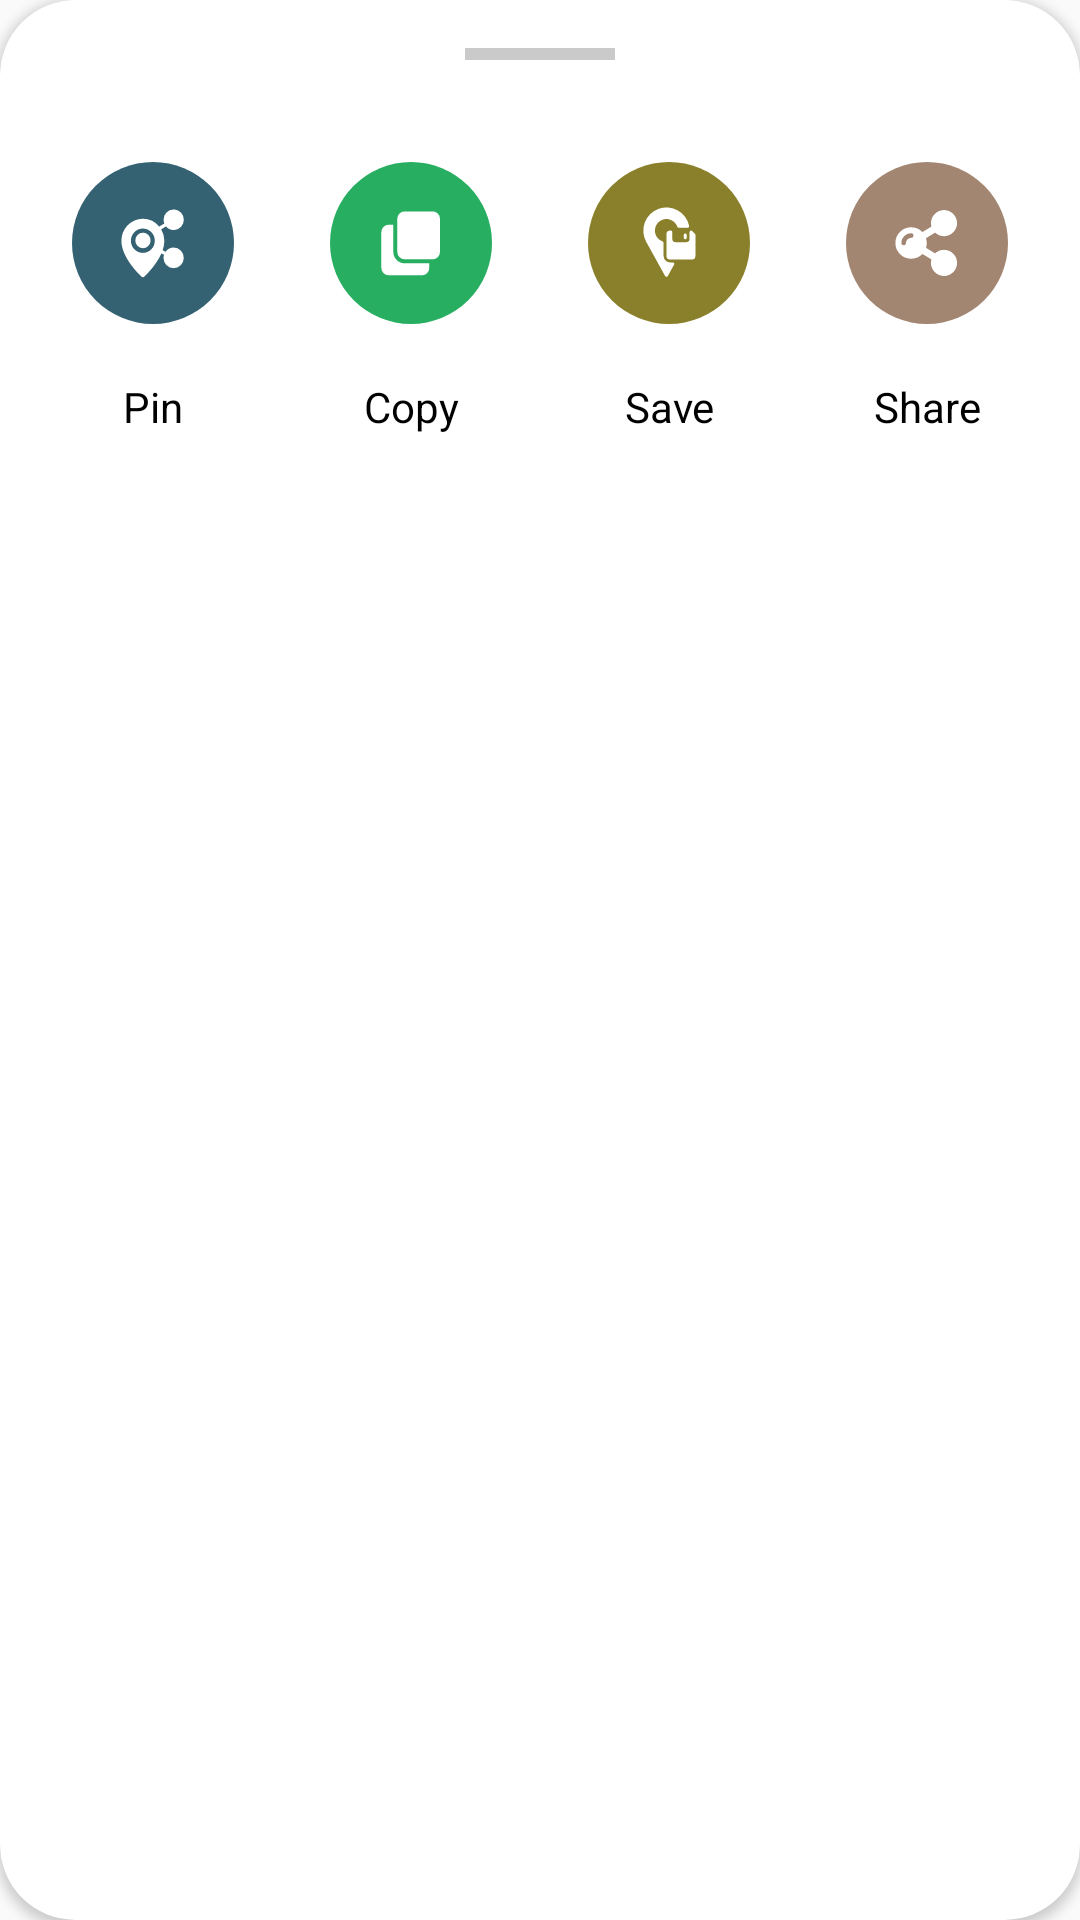

The Android layout XML behind this screen, and the referenced resources:
<!-- AndroidManifest.xml: application theme Theme.LiveEarhMapUsman2026 -->
<!-- res/layout/bottomsheet_share_address.xml -->
<?xml version="1.0" encoding="utf-8"?>
<androidx.cardview.widget.CardView xmlns:android="http://schemas.android.com/apk/res/android"
    xmlns:app="http://schemas.android.com/apk/res-auto"
    android:layout_width="match_parent"
    android:layout_height="wrap_content"
    android:layout_marginBottom="5dp"
    app:cardCornerRadius="25sp"
    android:backgroundTint="@color/white"
    app:behavior_hideable="false"
    app:behavior_peekHeight="65dp"
    app:layout_behavior="com.google.android.material.bottomsheet.BottomSheetBehavior">

    <androidx.constraintlayout.widget.ConstraintLayout
        android:layout_width="match_parent"
        android:layout_height="wrap_content"
        app:layout_constraintBottom_toBottomOf="parent"
        app:layout_constraintEnd_toEndOf="parent"
        app:layout_constraintStart_toStartOf="parent"
        app:layout_constraintTop_toTopOf="parent">

        <View
            android:id="@+id/view2"
            android:layout_width="50dp"
            android:layout_height="4dp"
            android:layout_marginTop="16dp"
            android:background="#CACACA"
            app:layout_constraintEnd_toEndOf="parent"
            app:layout_constraintStart_toStartOf="parent"
            app:layout_constraintTop_toTopOf="parent" />

        <androidx.appcompat.widget.LinearLayoutCompat
            android:id="@+id/linearLayoutCompat3"
            android:layout_width="match_parent"
            android:layout_height="wrap_content"
            android:layout_marginStart="8dp"
            android:layout_marginTop="16dp"
            android:layout_marginEnd="8dp"
            android:orientation="horizontal"
            android:weightSum="4"
            app:layout_constraintEnd_toEndOf="parent"
            app:layout_constraintHorizontal_bias="0.0"
            app:layout_constraintStart_toStartOf="parent"
            app:layout_constraintTop_toBottomOf="@+id/view2">

            <androidx.appcompat.widget.AppCompatImageButton
                android:id="@+id/bottomsheet_shareaddress_pin"
                android:layout_width="0dp"
                android:layout_height="wrap_content"
                android:layout_marginHorizontal="12dp"
                android:layout_weight="1"
                android:background="@android:color/transparent"
                android:padding="4dp"
                android:paddingVertical="10sp"
                android:scaleType="fitCenter"
                android:src="@drawable/bottomsheet_icon_pin"
                android:textColor="#7E7D7D"
                android:textSize="11sp" />

            <androidx.appcompat.widget.AppCompatImageButton
                android:id="@+id/bottomsheet_shareaddress_copy"
                android:layout_width="0dp"
                android:layout_height="wrap_content"
                android:layout_marginHorizontal="12dp"
                android:layout_weight="1"
                android:background="@android:color/transparent"
                android:padding="4dp"
                android:paddingVertical="10sp"
                android:scaleType="fitCenter"
                android:src="@drawable/bottomsheet_icon_copy"
                android:textColor="#7E7D7D"
                android:textSize="11sp" />

            <androidx.appcompat.widget.AppCompatImageButton
                android:id="@+id/bottomsheet_shareaddress_save"
                android:layout_width="0dp"
                android:layout_height="wrap_content"
                android:layout_marginHorizontal="12dp"
                android:layout_weight="1"
                android:background="@android:color/transparent"
                android:padding="4dp"
                android:paddingVertical="10sp"
                android:scaleType="fitCenter"
                android:src="@drawable/bottomsheet_icon_save"
                android:textColor="#7E7D7D"
                android:textSize="11sp" />

            <androidx.appcompat.widget.AppCompatImageButton
                android:id="@+id/bottomsheet_shareaddress_share"
                android:layout_width="0dp"
                android:layout_height="match_parent"
                android:layout_marginHorizontal="12dp"
                android:layout_weight="1"
                android:background="@android:color/transparent"
                android:padding="4dp"
                android:paddingVertical="10sp"
                android:scaleType="fitCenter"
                android:src="@drawable/bottomsheet_icon_share"
                android:textColor="#7E7D7D"
                android:textSize="11sp" />

        </androidx.appcompat.widget.LinearLayoutCompat>

        <androidx.appcompat.widget.LinearLayoutCompat
            android:layout_width="match_parent"
            android:layout_height="wrap_content"
            android:layout_marginStart="8dp"
            android:layout_marginEnd="8dp"
            android:layout_marginBottom="8dp"
            android:orientation="horizontal"
            android:weightSum="4"
            app:layout_constraintBottom_toBottomOf="parent"
            app:layout_constraintEnd_toEndOf="parent"
            app:layout_constraintStart_toStartOf="parent"
            app:layout_constraintTop_toBottomOf="@+id/linearLayoutCompat3">

            <TextView
                android:layout_width="0dp"
                android:layout_height="match_parent"
                android:layout_weight="1"
                android:gravity="center"
                android:text="@string/pin"
                android:textColor="@color/black"
                android:textSize="14sp" />

            <TextView
                android:layout_width="0dp"
                android:layout_height="match_parent"
                android:layout_weight="1"
                android:gravity="center"
                android:text="@string/copy"
                android:textColor="@color/black"
                android:textSize="14sp" />

            <TextView
                android:layout_width="0dp"
                android:layout_height="match_parent"
                android:layout_weight="1"
                android:gravity="center"
                android:text="@string/save"
                android:textColor="@color/black"
                android:textSize="14sp" />

            <TextView
                android:layout_width="0dp"
                android:layout_height="match_parent"
                android:layout_weight="1"
                android:gravity="center"
                android:text="@string/share"
                android:textColor="@color/black"
                android:textSize="14sp" />
        </androidx.appcompat.widget.LinearLayoutCompat>
    </androidx.constraintlayout.widget.ConstraintLayout>

</androidx.cardview.widget.CardView>
<!-- resources referenced by this layout -->
<resources>
  <color name="black">#FF000000</color>
  <color name="white">#FFFFFFFF</color>
  <!-- drawable bottomsheet_icon_copy (drawable) -->
  <vector xmlns:android="http://schemas.android.com/apk/res/android"
      android:width="82dp"
      android:height="82dp"
      android:viewportWidth="82"
      android:viewportHeight="82">
    <path
        android:pathData="M41,0L41,0A41,41 0,0 1,82 41L82,41A41,41 0,0 1,41 82L41,82A41,41 0,0 1,0 41L0,41A41,41 0,0 1,41 0z"
        android:fillColor="#27ae61"/>
    <path
        android:pathData="M37.794,51.283a5.736,5.736 0,0 1,-5.728 -5.728L32.066,31.739L29.707,31.739A3.71,3.71 0,0 0,26 35.445v18.2a3.71,3.71 0,0 0,3.707 3.707L46.554,57.352a3.71,3.71 0,0 0,3.707 -3.707v-2.359ZM37.794,51.283"
        android:fillColor="#fff"/>
    <path
        android:pathData="M55.652,28.707A3.706,3.706 0,0 0,51.946 25L37.794,25A3.706,3.706 0,0 0,34.087 28.707L34.087,45.554a3.706,3.706 0,0 0,3.707 3.707h14.152a3.706,3.706 0,0 0,3.706 -3.707ZM55.652,28.707"
        android:fillColor="#fff"/>
  </vector>
  <!-- drawable bottomsheet_icon_save (drawable) -->
  <vector xmlns:android="http://schemas.android.com/apk/res/android"
      android:width="82dp"
      android:height="82dp"
      android:viewportWidth="82"
      android:viewportHeight="82">
    <path
        android:pathData="M41,0L41,0A41,41 0,0 1,82 41L82,41A41,41 0,0 1,41 82L41,82A41,41 0,0 1,0 41L0,41A41,41 0,0 1,41 0z"
        android:fillColor="#8a802b"/>
    <path
        android:pathData="M42.958,50.831L41.549,50.831a3.3,3.3 0,0 1,-3.3 -3.3L38.249,40.907a0.731,0.731 0,0 0,-0.487 -0.69,5.844 5.844,0 1,1 7.45,-7.45 0.732,0.732 0,0 0,0.69 0.486h4.578a0.733,0.733 0,0 0,0.718 -0.878,11.72 11.72,0 1,0 -21.8,7.912l9.671,17.49a0.733,0.733 0,0 0,1.282 0l3.24,-5.859a0.733,0.733 0,0 0,-0.641 -1.087Z"
        android:fillColor="#fff"/>
    <path
        android:pathData="M48.507,36.915L48.507,38.383a0.732,0.732 0,0 0,1.465 0v-1.465a0.732,0.732 0,0 0,-1.465 0Z"
        android:fillColor="#fff"/>
    <path
        android:pathData="M54.152,36.399l-1.465,-1.465a0.732,0.732 0,0 0,-1.25 0.518v3.319a1.831,1.831 0,0 1,-1.831 1.831h-5.127a1.831,1.831 0,0 1,-1.831 -1.831L42.648,35.451a0.732,0.732 0,0 0,-0.732 -0.732L41.552,34.719a1.831,1.831 0,0 0,-1.831 1.831v10.986a1.831,1.831 0,0 0,1.831 1.831h10.986a1.831,1.831 0,0 0,1.831 -1.831L54.369,36.917A0.732,0.732 0,0 0,54.152 36.399Z"
        android:fillColor="#fff"/>
  </vector>
  <!-- drawable bottomsheet_icon_share (drawable) -->
  <vector xmlns:android="http://schemas.android.com/apk/res/android"
      android:width="82dp"
      android:height="82dp"
      android:viewportWidth="82"
      android:viewportHeight="82">
    <path
        android:pathData="M41,0L41,0A41,41 0,0 1,82 41L82,41A41,41 0,0 1,41 82L41,82A41,41 0,0 1,0 41L0,41A41,41 0,0 1,41 0z"
        android:fillColor="#a28671"/>
    <path
        android:pathData="M49.603,44.4619a6.6,6.6 0,0 0,-4.516 1.78l-4.551,-2.75a7.958,7.958 0,0 0,0 -4.969l4.558,-2.757a6.609,6.609 0,1 0,-1.857 -3.071L38.68,35.4509a7.964,7.964 0,1 0,0 11.1l4.558,2.757a6.611,6.611 0,1 0,6.365 -4.844ZM30.367,41.0069a1.187,1.187 0,0 1,-2.373 0A4.983,4.983 0,0 1,32.971 36.0259a1.187,1.187 0,1 1,0 2.373A2.612,2.612 0,0 0,30.367 41.0069Z"
        android:fillColor="#fff"/>
  </vector>
  <string name="copy">Copy</string>
  <string name="pin">Pin</string>
  <string name="save">Save</string>
  <string name="share">Share</string>
  <style name="Theme.LiveEarhMapUsman2026" parent="Theme.AppCompat.Light.NoActionBar">
          
      </style>
</resources>
